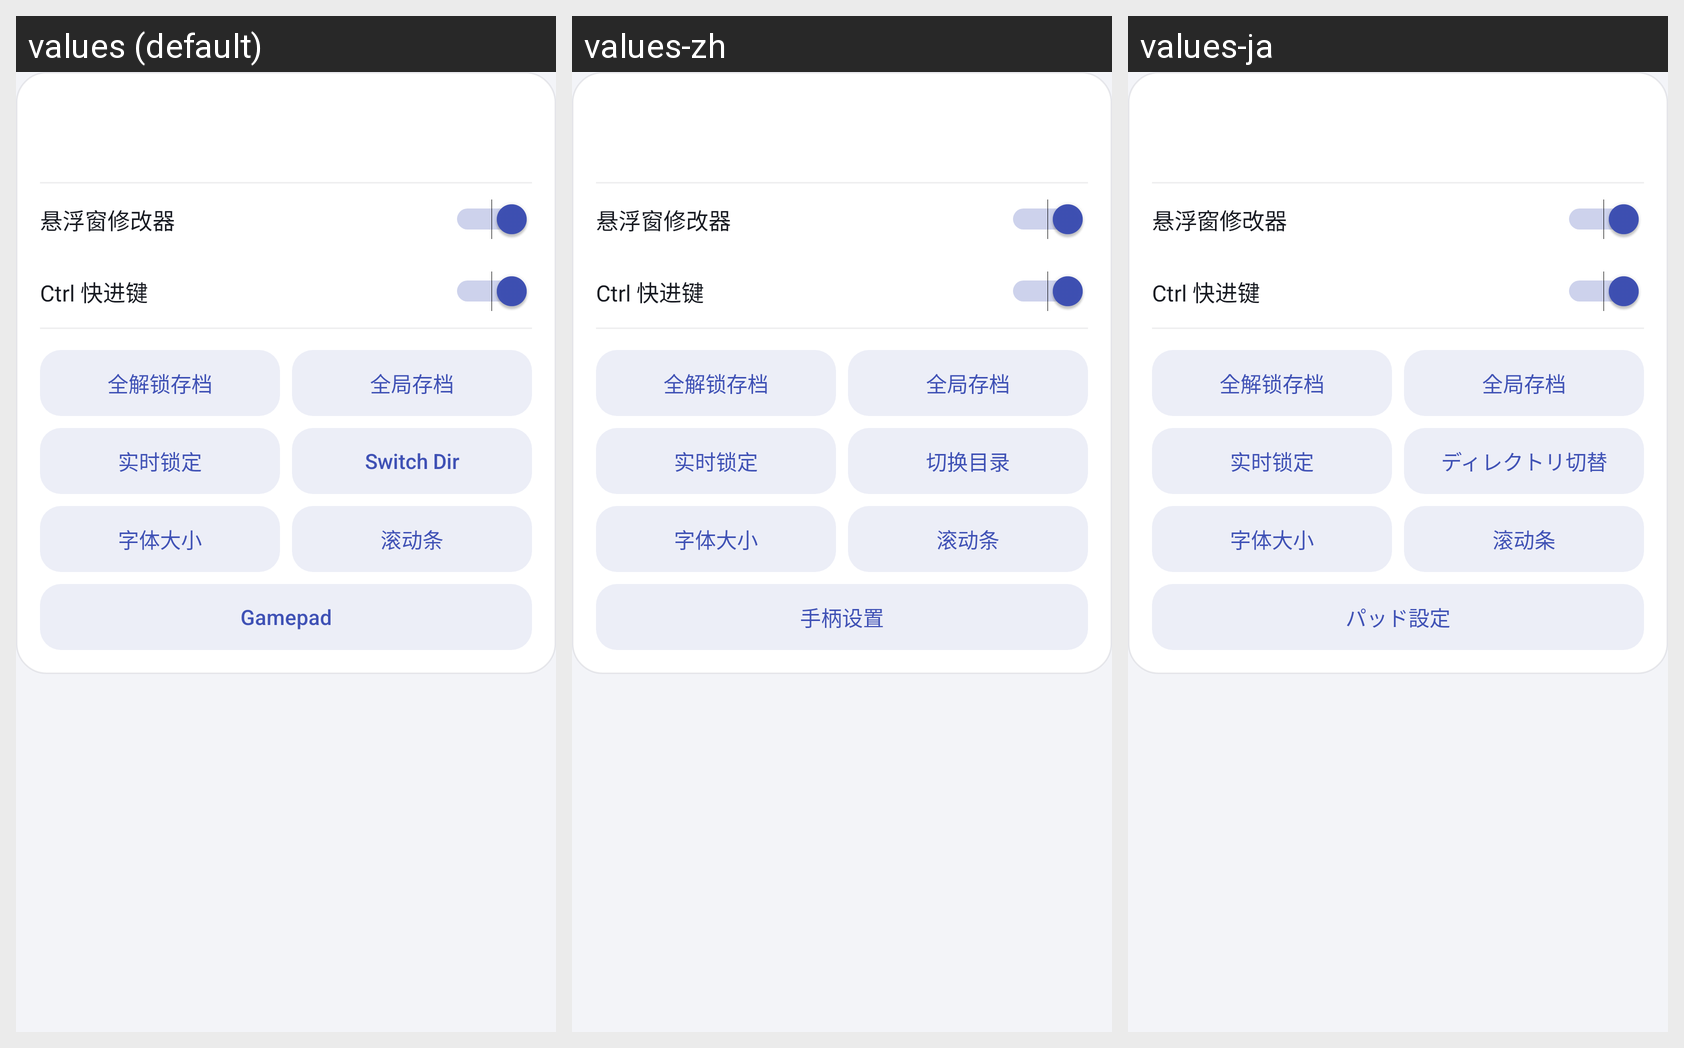

Locale-by-locale string values for the Android screen shown in this grid:
Android screen res/layout/game_modifier_header.xml rendered under 3 locales, left to right: values (default), values-zh, values-ja. Device: Nexus 5 (rendered at 1080×1920; each locale shown at half size, 540×960, under a caption strip naming it); theme Theme.Launcher.
Strings drawn on this screen, with the default value and each locale's value (text and hints the layout hard-codes, and strings that could not be matched under every locale, appear in the picture but are not listed):

save_manager_switch_dir
  values: Switch Dir
  values-zh: 切换目录
  values-ja: ディレクトリ切替

settings_gamepad
  values: Gamepad
  values-zh: 手柄设置
  values-ja: パッド設定
